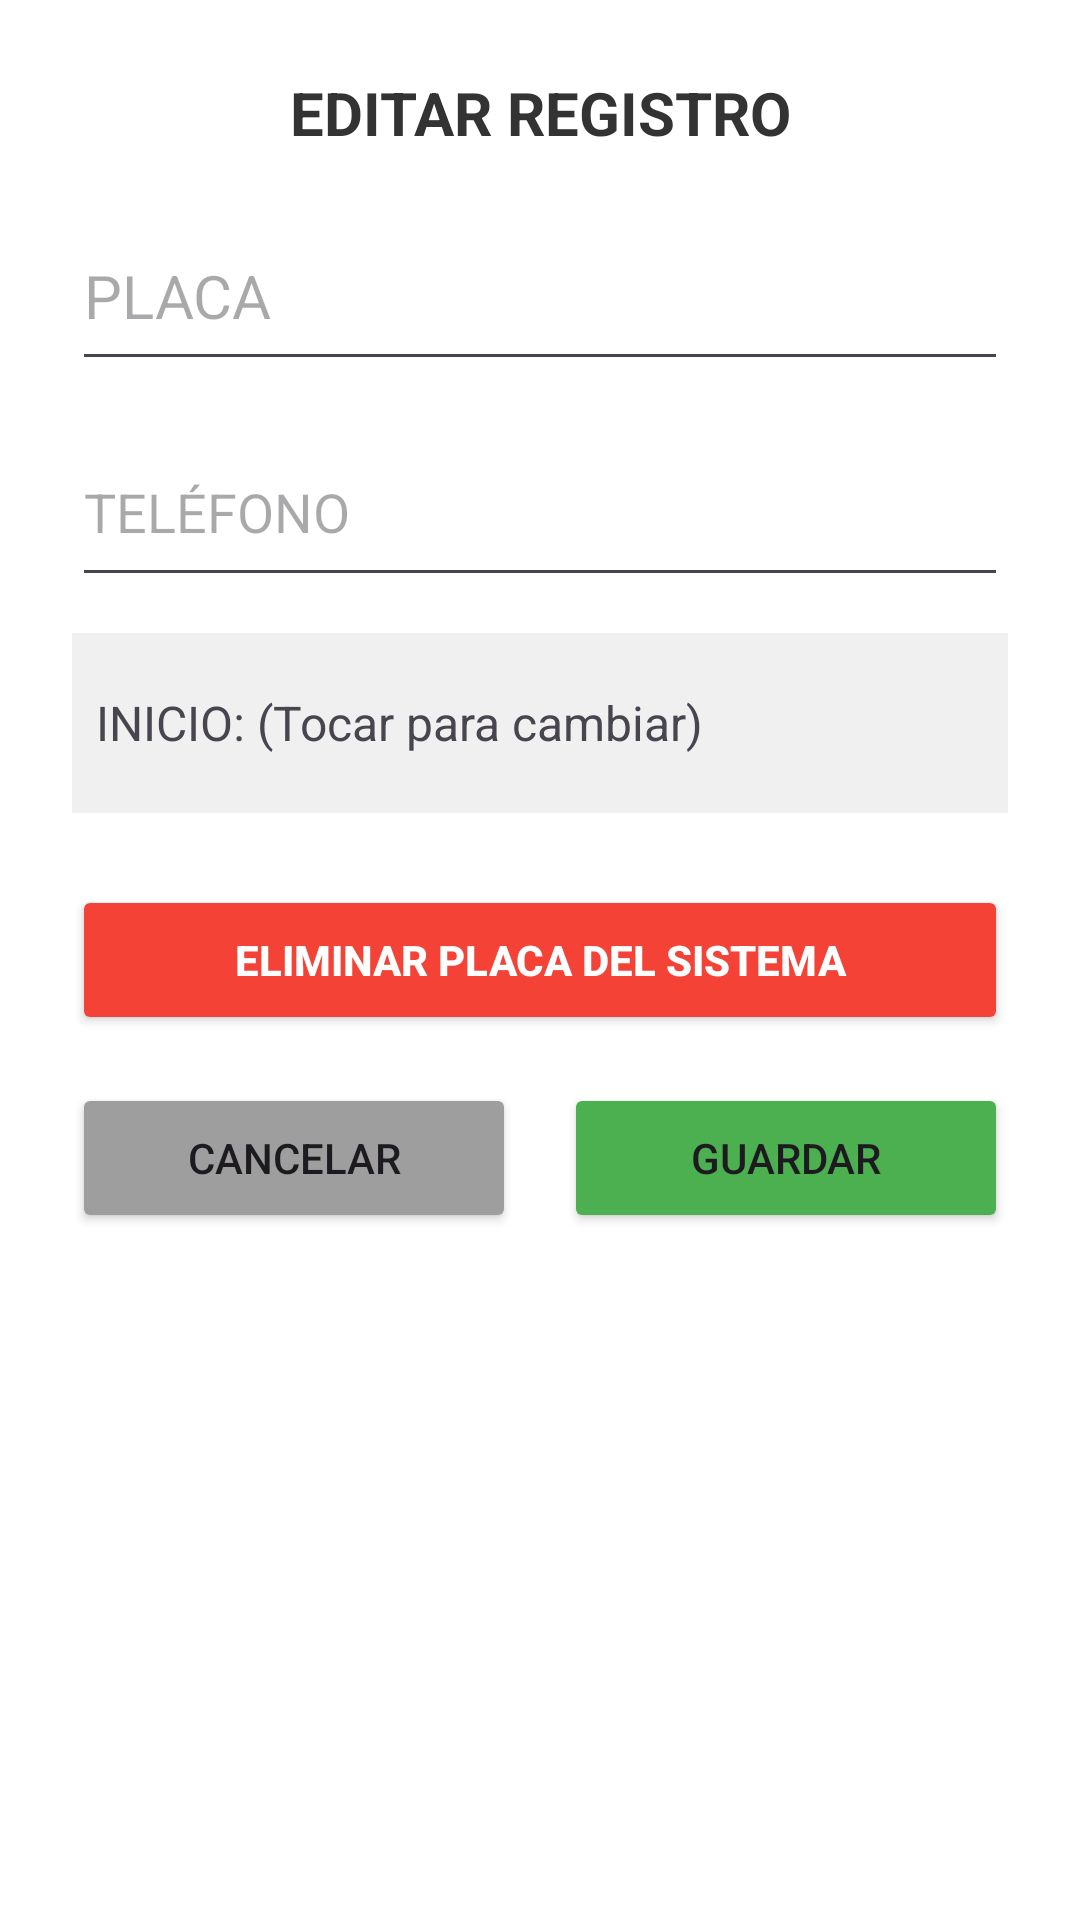

Write the Android layout XML for this screen, with the resource values it uses.
<!-- AndroidManifest.xml: application theme Theme.ParqueaderoApp -->
<!-- res/layout/dialog_editar_registro.xml -->
<?xml version="1.0" encoding="utf-8"?>
<LinearLayout
    xmlns:android="http://schemas.android.com/apk/res/android"
    android:layout_width="match_parent"
    android:layout_height="wrap_content"
    android:orientation="vertical"
    android:padding="24dp"
    android:background="#FFFFFF">

    <TextView
        android:id="@+id/tvTituloDialogo"
        android:layout_width="match_parent"
        android:layout_height="wrap_content"
        android:text="EDITAR REGISTRO"
        android:textSize="20sp"
        android:textStyle="bold"
        android:textColor="#333333"
        android:gravity="center"
        android:layout_marginBottom="16dp" />

    <EditText
        android:id="@+id/etEditarPlaca"
        android:layout_width="match_parent"
        android:layout_height="60dp"
        android:hint="PLACA"
        android:inputType="textCapCharacters"
        android:textSize="20sp"
        android:layout_marginBottom="12dp" />

    
    <EditText
        android:id="@+id/etEditarTelefono"
        android:layout_width="match_parent"
        android:layout_height="60dp"
        android:hint="TELÉFONO"
        android:inputType="phone"
        android:textSize="18sp"
        android:layout_marginBottom="12dp" />

    <TextView
        android:id="@+id/tvEditarFecha"
        android:layout_width="match_parent"
        android:layout_height="60dp"
        android:text="INICIO: (Tocar para cambiar)"
        android:textSize="16sp"
        android:gravity="center_vertical"
        android:background="#F0F0F0"
        android:padding="8dp"
        android:layout_marginBottom="24dp" />

    <Button
        android:id="@+id/btnEliminarEdicion"
        android:layout_width="match_parent"
        android:layout_height="50dp"
        android:text="ELIMINAR PLACA DEL SISTEMA"
        android:backgroundTint="#F44336"
        android:textColor="#FFFFFF"
        android:textStyle="bold"
        android:layout_marginBottom="16dp" />

    <LinearLayout
        android:layout_width="match_parent"
        android:layout_height="wrap_content"
        android:orientation="horizontal"
        android:weightSum="2">

        <Button
            android:id="@+id/btnCancelarEdicion"
            android:layout_width="0dp"
            android:layout_height="50dp"
            android:layout_weight="1"
            android:text="CANCELAR"
            android:backgroundTint="#9E9E9E"
            android:layout_marginEnd="8dp"/>

        <Button
            android:id="@+id/btnGuardarEdicion"
            android:layout_width="0dp"
            android:layout_height="50dp"
            android:layout_weight="1"
            android:text="GUARDAR"
            android:backgroundTint="#4CAF50"
            android:layout_marginStart="8dp"/>
    </LinearLayout>
</LinearLayout>
<!-- resources referenced by this layout -->
<resources>
  <style name="Theme.ParqueaderoApp" parent="Base.Theme.ParqueaderoApp" />
  <style name="Base.Theme.ParqueaderoApp" parent="Theme.Material3.DayNight.NoActionBar">
          
          
      </style>
</resources>
